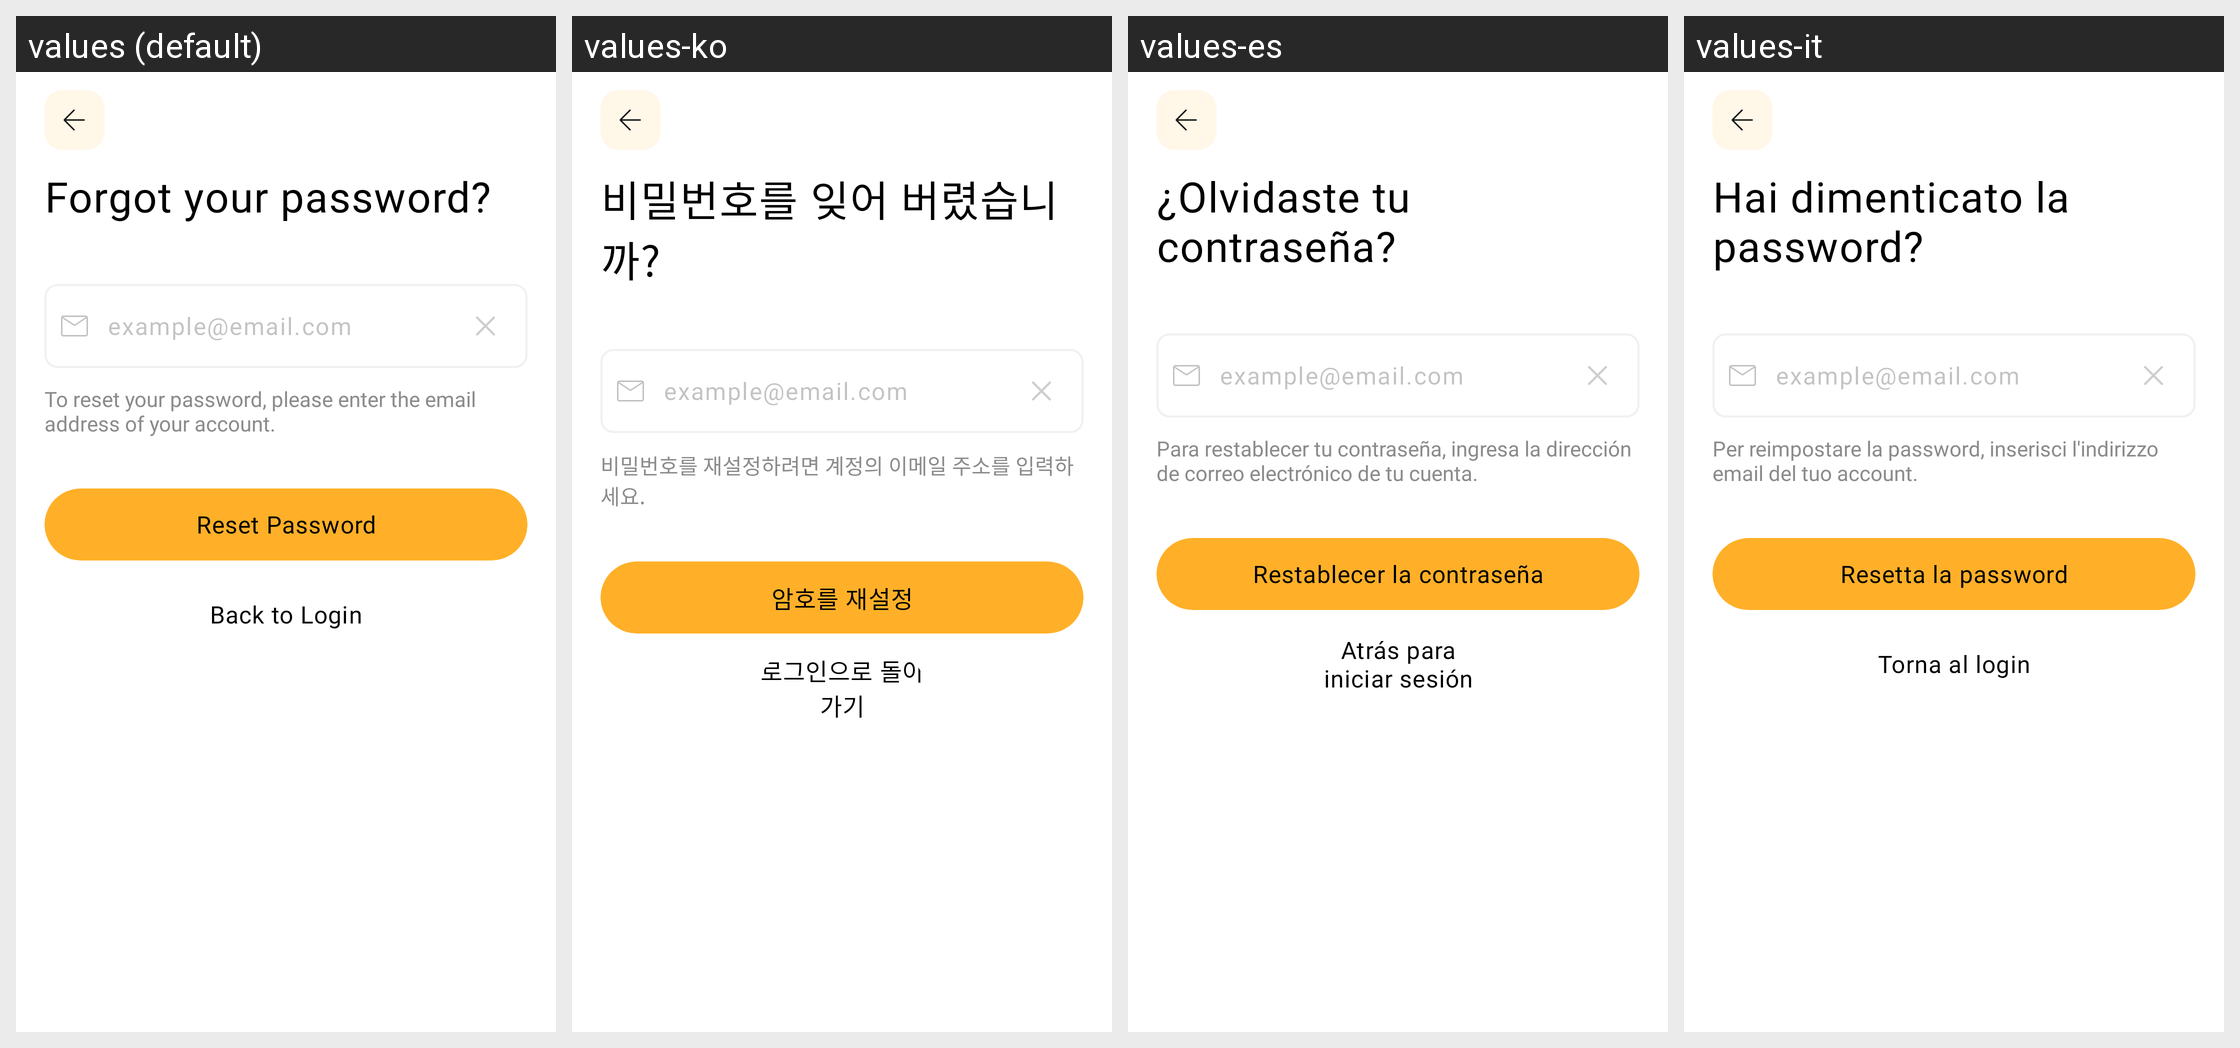

The Android screen above is rendered under several locales of the same app. Produce the string resources it draws, with the default and per-locale values.
Android screen res/layout/activity_forget_pw.xml rendered under 4 locales, left to right: values (default), values-ko, values-es, values-it. Device: Nexus 5 (rendered at 1080×1920; each locale shown at half size, 540×960, under a caption strip naming it); theme Theme.MoneyTracker.
Other locales in the repository, not shown: values-de, values-fr, values-id, values-in, values-ja, values-km, values-nl, values-no, values-pt-rBR, values-sv, values-th, values-tr, values-vi, values-zh-rCN, values-zh-rTW.
Strings drawn on this screen, with the default value and each locale's value (text and hints the layout hard-codes, and strings that could not be matched under every locale, appear in the picture but are not listed):

forgot_pw
  values: Forgot your password?
  values-ko: 비밀번호를 잊어 버렸습니까?
  values-es: ¿Olvidaste tu contraseña?
  values-it: Hai dimenticato la password?

email_hint
  values: example@email.com
  values-ko: example@email.com  [not translated; the default value is used]
  values-es: example@email.com  [not translated; the default value is used]
  values-it: example@email.com  [not translated; the default value is used]

reset_pw_desc
  values: To reset your password, please enter the email address of your account.
  values-ko: 비밀번호를 재설정하려면 계정의 이메일 주소를 입력하세요.
  values-es: Para restablecer tu contraseña, ingresa la dirección de correo electrónico de tu cuenta.
  values-it: Per reimpostare la password, inserisci l'indirizzo email del tuo account.

reset_pw
  values: Reset Password
  values-ko: 암호를 재설정
  values-es: Restablecer la contraseña
  values-it: Resetta la password

back_to_login
  values: Back to Login
  values-ko: 로그인으로 돌아가기
  values-es: Atrás para iniciar sesión
  values-it: Torna al login
